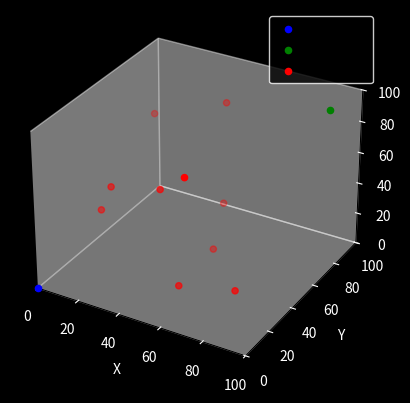

Python code for this plot: (Note: this script raises an exception after producing the figure.)
"""Navigation AI for autonomous satellite path planning with collision avoidance."""
import numpy as np
import matplotlib
matplotlib.use('Agg')
import matplotlib.pyplot as plt
from matplotlib.animation import FuncAnimation
import os


def create_debris_field(count=10, bounds=100, max_speed=0.5):
    """Generate random debris positions and velocities in 3D space."""
    positions = np.random.rand(count, 3) * bounds
    velocities = (np.random.rand(count, 3) - 0.5) * 2 * max_speed
    return positions, velocities


def compute_avoidance_step(current_pos, goal_pos, obstacles, safe_margin=5.0):
    """Calculate next position, steering away from nearby obstacles."""
    heading = goal_pos - current_pos
    heading = heading / np.linalg.norm(heading)
    
    for obstacle in obstacles:
        offset = obstacle - current_pos
        distance = np.linalg.norm(offset)
        if distance < safe_margin:
            heading -= offset / distance * 0.5

    heading = heading / np.linalg.norm(heading)
    return current_pos + heading * 1.0


def measure_distances(origin, targets):
    """Return distances from origin to each target."""
    return np.linalg.norm(targets - origin, axis=1)

class DebrisField:
    """Manages a collection of debris particles with gravitational drift."""
    
    def __init__(self, count, bounds, max_speed=0.5):
        self.count = count
        self.bounds = bounds
        self.max_speed = max_speed
        self.gravity_focus = np.array([bounds/2, bounds/2, bounds/2])
        self.reset()
    
    def reset(self):
        self.positions = np.random.rand(self.count, 3) * self.bounds
        self.velocities = (np.random.rand(self.count, 3) - 0.5) * 2 * self.max_speed
    
    def gravity_pull(self, pos, strength=0.02):
        """Calculate gravitational acceleration towards focus point."""
        direction = self.gravity_focus - pos
        if pos.ndim == 1:
            dist = np.linalg.norm(direction)
            if dist == 0:
                dist = 1
            return direction / dist * strength
        else:
            dist = np.linalg.norm(direction, axis=1, keepdims=True)
            dist[dist == 0] = 1
            return direction / dist * strength
    
    def tick(self, strength=0.02):
        """Advance debris positions by one timestep."""
        self.velocities += self.gravity_pull(self.positions, strength)
        self.positions += self.velocities
        self.positions = np.mod(self.positions, self.bounds)

class PathPlanner:
    """Generates safe waypoints avoiding obstacles."""
    
    def __init__(self, safe_margin=5.0):
        self.safe_margin = safe_margin
    
    def next_waypoint(self, current_pos, goal_pos, obstacles):
        return compute_avoidance_step(current_pos, goal_pos, obstacles, self.safe_margin)

class Satellite:
    """Represents a satellite navigating through debris to reach a target."""
    
    def __init__(self, start, goal, debris_field, planner, gravity_focus, gravity_strength=0.02):
        self.pos = start.copy()
        self.goal = goal
        self.debris_field = debris_field
        self.planner = planner
        self.gravity_focus = gravity_focus
        self.gravity_strength = gravity_strength
        self.path = [self.pos.copy()]
    
    def step(self):
        """Move one step towards target, balancing avoidance and gravity."""
        waypoint = self.planner.next_waypoint(self.pos, self.goal, self.debris_field.positions) - self.pos
        if np.linalg.norm(waypoint) != 0:
            waypoint = waypoint / np.linalg.norm(waypoint)
        
        pull = self.gravity_focus - self.pos
        pull = pull / np.linalg.norm(pull)
        
        # Blend navigation and gravitational pull
        blend_nav, blend_grav = 0.6, 0.4
        heading = blend_nav * waypoint + blend_grav * pull
        heading = heading / np.linalg.norm(heading)
        
        self.pos += heading * 1.0
        self.path.append(self.pos.copy())
    
    def distance_to_goal(self):
        return np.linalg.norm(self.pos - self.goal)
    
    def has_arrived(self, threshold=1.0):
        return self.distance_to_goal() < threshold

def run_navigation_demo(save_path="navigation_3rd_person.gif"):
    """Run a demonstration of satellite navigation through debris."""
    np.random.seed(42)
    
    debris_count = 10
    bounds = 100
    sat_pos = np.array([0.0, 0.0, 0.0])
    goal = np.array([90.0, 90.0, 90.0])
    gravity_focus = np.array([50.0, 50.0, 50.0])
    grav_strength = 0.02
    
    debris_pos, debris_vel = create_debris_field(count=debris_count, bounds=bounds, max_speed=0.5)
    flight_path = [sat_pos.copy()]
    
    def gravity_pull(pos, focus=gravity_focus, strength=grav_strength):
        direction = focus - pos
        if pos.ndim == 1:
            dist = np.linalg.norm(direction)
            if dist == 0:
                dist = 1
            return direction / dist * strength
        else:
            dist = np.linalg.norm(direction, axis=1, keepdims=True)
            dist[dist == 0] = 1
            return direction / dist * strength
    
    if save_path:
        fig = plt.figure()
        ax = fig.add_subplot(111, projection='3d')
        fig.patch.set_facecolor('black')
        ax.set_facecolor('black')
        
        sat_marker = ax.scatter(*sat_pos, color='blue', label='Satellite')
        goal_marker = ax.scatter(*goal, color='green', label='Target')
        debris_markers = ax.scatter(debris_pos[:, 0], debris_pos[:, 1], debris_pos[:, 2], color='red', label='Debris')
        trail_line, = ax.plot([], [], [], color='cyan', linestyle='--', linewidth=1.5)
        
        ax.set_xlim(0, bounds)
        ax.set_ylim(0, bounds)
        ax.set_zlim(0, bounds)
        ax.set_xlabel('X', color='white')
        ax.set_ylabel('Y', color='white')
        ax.set_zlabel('Z', color='white')
        ax.tick_params(colors='white')
        ax.grid(False)
        ax.legend(facecolor='black', edgecolor='white')
        
        def animate(frame):
            nonlocal sat_pos, debris_pos, debris_vel, flight_path
            
            if np.linalg.norm(sat_pos - goal) < 1.0:
                return sat_marker, debris_markers, trail_line
            
            debris_vel += gravity_pull(debris_pos)
            debris_pos += debris_vel
            debris_pos = np.mod(debris_pos, bounds)
            
            waypoint = compute_avoidance_step(sat_pos, goal, debris_pos) - sat_pos
            if np.linalg.norm(waypoint) != 0:
                waypoint = waypoint / np.linalg.norm(waypoint)
            grav_vec = gravity_pull(sat_pos)
            grav_vec = grav_vec / np.linalg.norm(grav_vec)
            
            blend_nav, blend_grav = 0.6, 0.4
            heading = blend_nav * waypoint + blend_grav * grav_vec
            heading = heading / np.linalg.norm(heading)
            sat_pos += heading * 1.0
            flight_path.append(sat_pos.copy())
            
            sat_marker._offsets3d = (sat_pos[0:1], sat_pos[1:2], sat_pos[2:3])
            debris_markers._offsets3d = (debris_pos[:, 0], debris_pos[:, 1], debris_pos[:, 2])
            
            trail = np.array(flight_path)
            trail_line.set_data(trail[:, 0], trail[:, 1])
            trail_line.set_3d_properties(trail[:, 2])
            
            return sat_marker, debris_markers, trail_line
        
        anim = FuncAnimation(fig, animate, frames=500, interval=100, blit=False)
        anim.save(save_path, writer='pillow', fps=10)
        plt.close(fig)
    else:
        for _ in range(500):
            if np.linalg.norm(sat_pos - goal) < 1.0:
                break
            
            debris_vel += gravity_pull(debris_pos)
            debris_pos += debris_vel
            debris_pos = np.mod(debris_pos, bounds)
            
            waypoint = compute_avoidance_step(sat_pos, goal, debris_pos) - sat_pos
            if np.linalg.norm(waypoint) != 0:
                waypoint = waypoint / np.linalg.norm(waypoint)
            grav_vec = gravity_pull(sat_pos)
            grav_vec = grav_vec / np.linalg.norm(grav_vec)
            
            blend_nav, blend_grav = 0.6, 0.4
            heading = blend_nav * waypoint + blend_grav * grav_vec
            heading = heading / np.linalg.norm(heading)
            sat_pos += heading * 1.0
            flight_path.append(sat_pos.copy())
    
    return {
        'trajectory': flight_path,
        'trajectory_length': len(flight_path),
        'final_distance': float(np.linalg.norm(sat_pos - goal)),
        'reached_target': bool(np.linalg.norm(sat_pos - goal) < 1.0),
        'steps': len(flight_path)
    }

if __name__ == "__main__":
    print("Running Navigation AI Demo...")
    save_file = os.path.join(os.path.expanduser("~"), "Downloads", "navigation_3rd_person.gif")
    result = run_navigation_demo(save_path=save_file)
    print(f"Trajectory length: {result['steps']}")
    print(f"Target reached: {result['reached_target']}")
    print(f"Final distance: {result['final_distance']:.2f}")
    print(f"Navigation visualization saved to: {save_file}")
